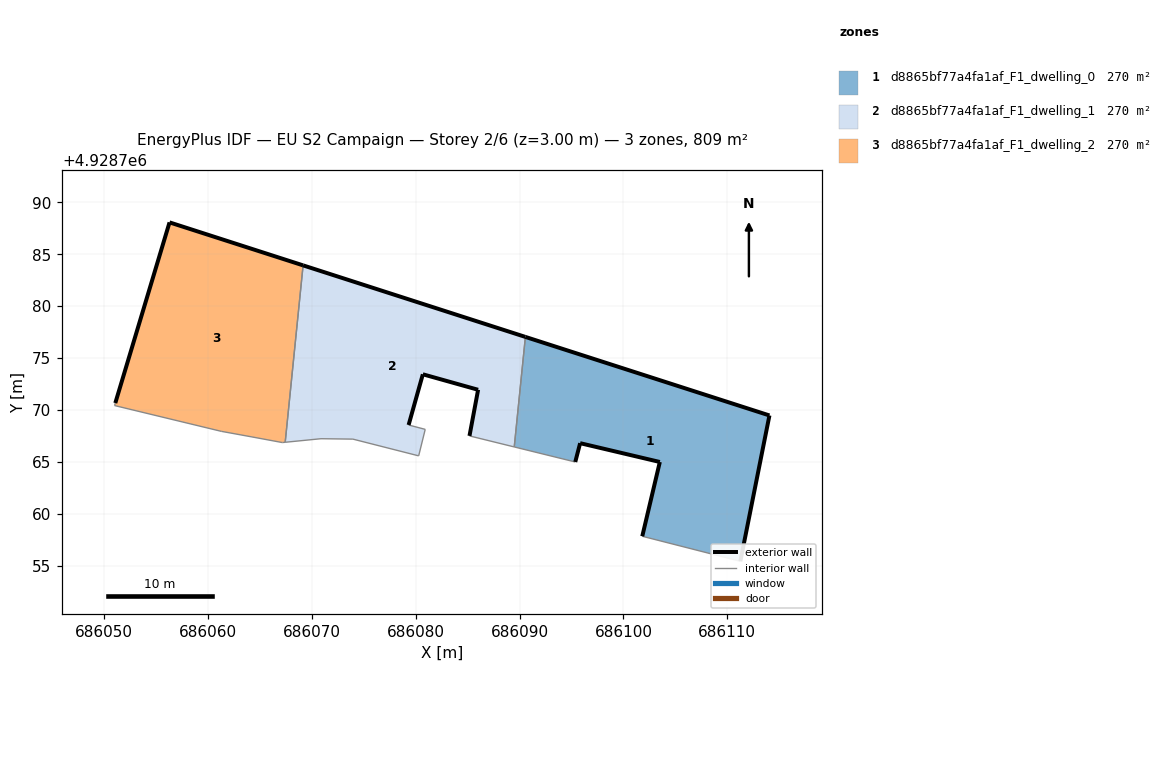
=== STOREY PLAN SPEC (per zone: floor XY polygon, exterior-wall plan segments, windows/doors) ===
zone 1: d8865bf77a4fa1af_F1_dwelling_0  (269.5 m²)
  floor: (686111.25, 4928755.44) (686114.05, 4928769.48) (686090.56, 4928777.04) (686089.49, 4928766.45) (686095.36, 4928765.00) (686095.83, 4928766.81) (686103.50, 4928765.00) (686101.81, 4928757.85)
  exterior wall: (686101.81, 4928757.85) – (686103.50, 4928765.00)  [7.3 m]
  exterior wall: (686103.50, 4928765.00) – (686095.83, 4928766.81)  [7.9 m]
  exterior wall: (686095.83, 4928766.81) – (686095.36, 4928765.00)  [1.9 m]
  exterior wall: (686090.56, 4928777.04) – (686114.05, 4928769.48)  [24.7 m]
  exterior wall: (686114.05, 4928769.48) – (686111.25, 4928755.44)  [14.3 m]
  interior walls: 3
zone 2: d8865bf77a4fa1af_F1_dwelling_1  (269.6 m²)
  floor: (686089.49, 4928766.45) (686090.56, 4928777.04) (686069.17, 4928783.93) (686067.44, 4928766.90) (686070.89, 4928767.24) (686073.96, 4928767.20) (686080.29, 4928765.59) (686080.92, 4928768.14) (686079.32, 4928768.56) (686080.69, 4928773.44) (686086.01, 4928771.95) (686085.18, 4928767.51)
  exterior wall: (686069.17, 4928783.93) – (686090.56, 4928777.04)  [22.5 m]
  exterior wall: (686085.18, 4928767.51) – (686086.01, 4928771.95)  [4.5 m]
  exterior wall: (686086.01, 4928771.95) – (686080.69, 4928773.44)  [5.5 m]
  exterior wall: (686080.69, 4928773.44) – (686079.32, 4928768.56)  [5.1 m]
  interior walls: 8
zone 3: d8865bf77a4fa1af_F1_dwelling_2  (269.6 m²)
  floor: (686067.44, 4928766.90) (686069.17, 4928783.93) (686056.31, 4928788.06) (686051.09, 4928770.67) (686051.02, 4928770.43) (686061.29, 4928767.95) (686064.25, 4928767.41) (686067.17, 4928766.87)
  exterior wall: (686051.09, 4928770.67) – (686056.31, 4928788.06)  [18.2 m]
  exterior wall: (686056.31, 4928788.06) – (686069.17, 4928783.93)  [13.5 m]
  interior walls: 6

=== DERIVED (storey summary) ===
Building: EU S2 Campaign
Storey: 2 of 6  (floor level z = 3.00 m)
Storey gross floor area: 808.7 m²
Zones on this storey: 3
  - d8865bf77a4fa1af_F1_dwelling_0: floor 269.5 m²; exterior wall 56.1 m (168.3 m²); WWR 0.0%
  - d8865bf77a4fa1af_F1_dwelling_1: floor 269.6 m²; exterior wall 37.6 m (112.8 m²); WWR 0.0%
  - d8865bf77a4fa1af_F1_dwelling_2: floor 269.6 m²; exterior wall 31.7 m (95.0 m²); WWR 0.0%
Zone adjacency (shared interzone walls):
  - d8865bf77a4fa1af_F1_dwelling_0 ↔ d8865bf77a4fa1af_F1_dwelling_1
  - d8865bf77a4fa1af_F1_dwelling_1 ↔ d8865bf77a4fa1af_F1_dwelling_2